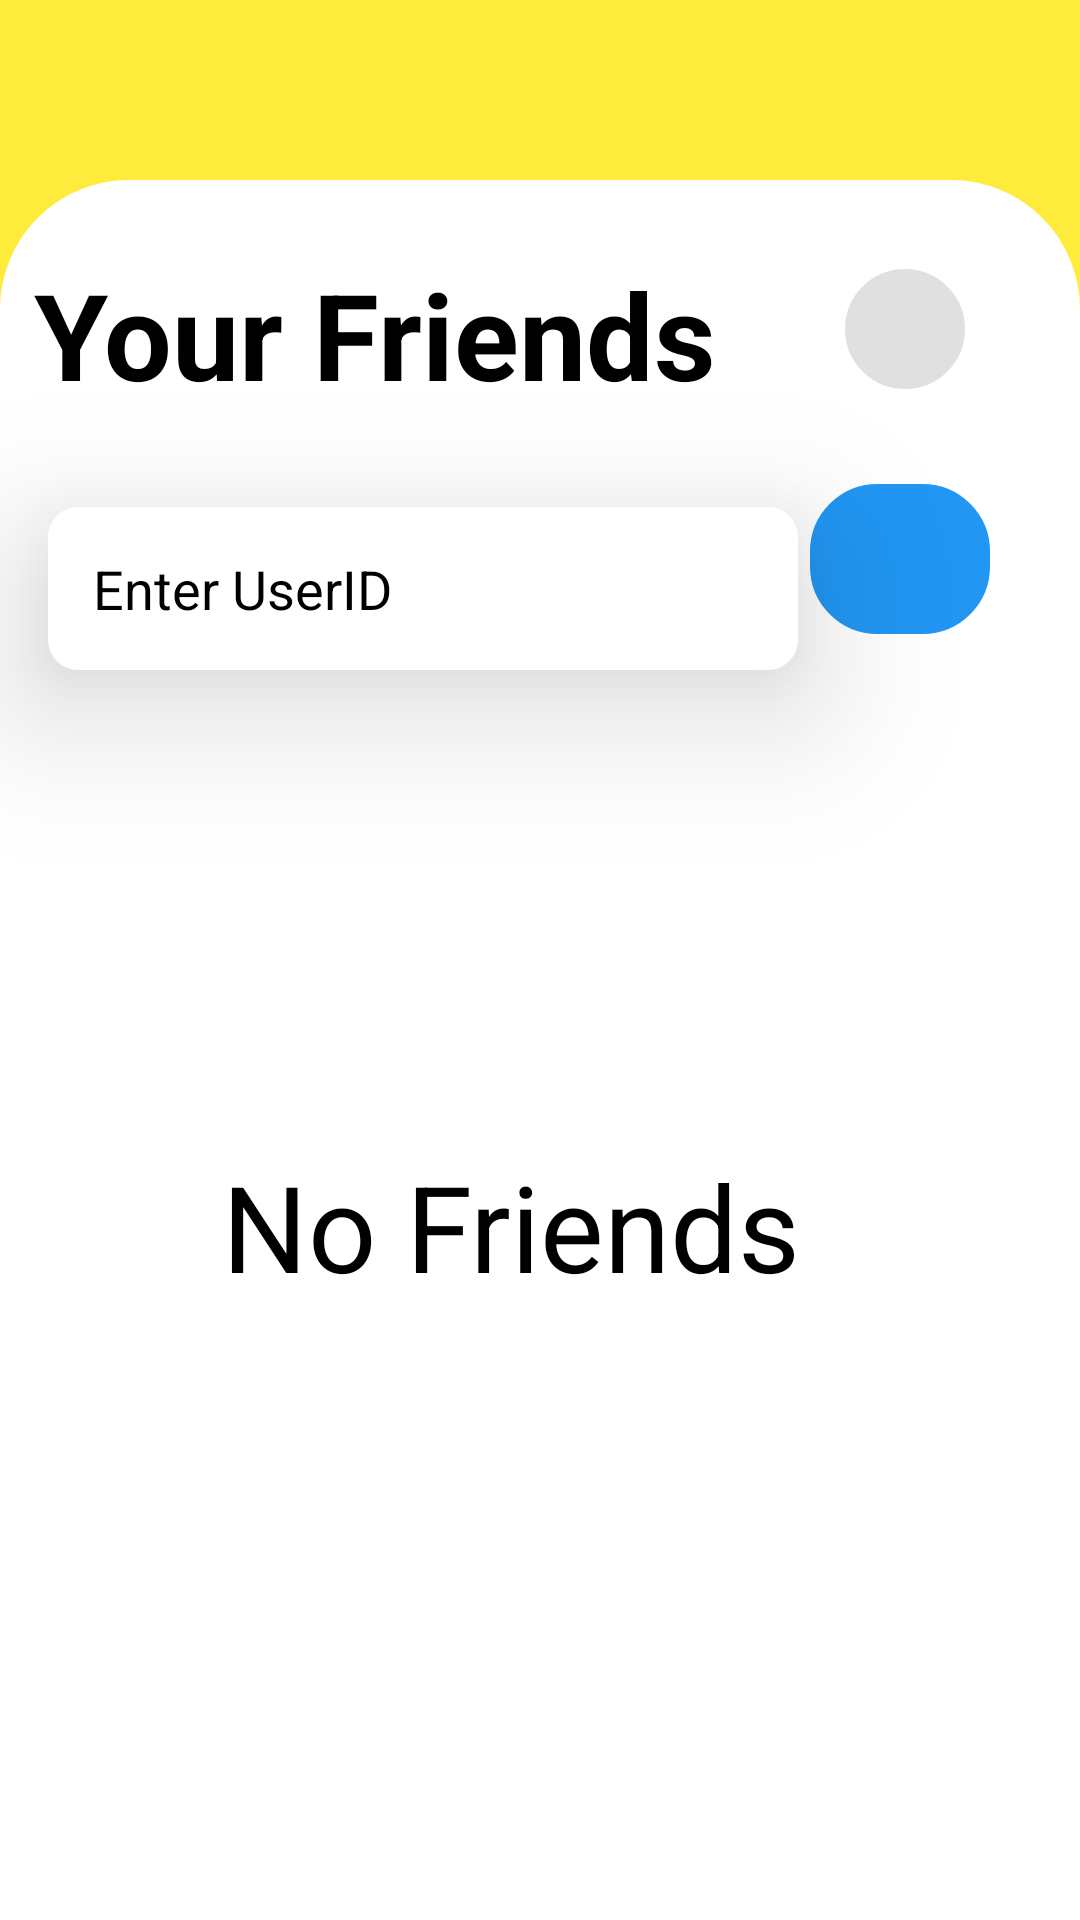

The Android layout XML behind this screen, and the referenced resources:
<!-- AndroidManifest.xml: application theme Theme.Hackverse -->
<!-- res/layout/fragment_friends.xml -->
<?xml version="1.0" encoding="utf-8"?>
<FrameLayout xmlns:android="http://schemas.android.com/apk/res/android"
    xmlns:tools="http://schemas.android.com/tools"
    android:layout_width="match_parent"
    android:layout_height="match_parent"
    xmlns:app="http://schemas.android.com/apk/res-auto"
    tools:context=".FriendsFragment"
    android:background="@color/yellow"
    android:id="@+id/FragmentFriend">

    <androidx.constraintlayout.widget.ConstraintLayout
        android:id="@+id/ConstraitLayoutForFriendFragment"
        android:layout_width="match_parent"
        android:layout_height="match_parent"
        android:background="@drawable/profilebox"
        android:layout_marginTop="60dp">

        <TextView
            android:id="@+id/TextYourFriend"
            android:layout_width="wrap_content"
            android:layout_height="wrap_content"
            android:text="Your Friends"
            android:textColor="@color/black"
            android:textSize="40sp"
            android:textStyle="bold"
            app:layout_constraintBottom_toBottomOf="parent"
            app:layout_constraintEnd_toEndOf="parent"
            app:layout_constraintHorizontal_bias="0.086"
            app:layout_constraintStart_toStartOf="parent"
            app:layout_constraintTop_toTopOf="parent"
            app:layout_constraintVertical_bias="0.047" />


        <ImageButton
            android:id="@+id/Notification"
            android:layout_width="wrap_content"
            android:layout_height="wrap_content"
            android:background="@drawable/buttonshape"
            android:backgroundTint="@color/gray_light"
            android:padding="20dp"
            android:src="@drawable/notification_vector"
            app:layout_constraintBottom_toTopOf="@+id/SearchIDButton"
            app:layout_constraintEnd_toEndOf="parent"
            app:layout_constraintHorizontal_bias="0.529"
            app:layout_constraintStart_toEndOf="@+id/TextYourFriend"
            app:layout_constraintTop_toTopOf="parent"
            app:layout_constraintVertical_bias="0.484" />


        <EditText
            android:id="@+id/SearchID"
            android:layout_width="250dp"
            android:layout_height="wrap_content"
            android:layout_marginStart="16dp"
            android:background="@drawable/profileedittext"
            android:hint="Enter UserID"
            android:padding="15dp"
            android:elevation="30dp"
            android:textColor="@color/black"
            android:textColorHint="@color/black"
            app:layout_constraintBottom_toBottomOf="parent"
            app:layout_constraintEnd_toEndOf="parent"
            app:layout_constraintHorizontal_bias="0.0"
            app:layout_constraintStart_toStartOf="parent"
            app:layout_constraintTop_toBottomOf="@+id/TextYourFriend"
            app:layout_constraintVertical_bias="0.069" />

        <ImageButton
            android:id="@+id/SearchIDButton"
            android:layout_width="60dp"
            android:layout_height="50dp"
            android:background="@drawable/buttonshape"
            android:backgroundTint="@color/blue"
            android:src="@drawable/search_for_friend_vector"
            app:layout_constraintBottom_toBottomOf="parent"
            app:layout_constraintEnd_toEndOf="parent"
            app:layout_constraintHorizontal_bias="0.121"
            app:layout_constraintStart_toEndOf="@+id/SearchID"
            app:layout_constraintTop_toTopOf="parent"
            app:layout_constraintVertical_bias="0.191" />

        <TextView
            android:id="@+id/Text_NoFriends"
            android:layout_width="wrap_content"
            android:layout_height="wrap_content"
            android:text="No Friends"
            android:textColor="@color/black"
            android:textSize="40sp"
            app:layout_constraintBottom_toBottomOf="parent"
            app:layout_constraintEnd_toEndOf="parent"
            app:layout_constraintHorizontal_bias="0.444"
            app:layout_constraintStart_toStartOf="parent"
            app:layout_constraintTop_toBottomOf="@+id/SearchID"
            app:layout_constraintVertical_bias="0.437" />

        <TextView
            android:id="@+id/Text_NoUserExists"
            android:layout_width="wrap_content"
            android:layout_height="wrap_content"
            android:text="No such User Exists"
            android:textColor="@color/black"
            android:textSize="40sp"
            app:layout_constraintBottom_toBottomOf="parent"
            app:layout_constraintEnd_toEndOf="parent"
            app:layout_constraintHorizontal_bias="0.444"
            app:layout_constraintStart_toStartOf="parent"
            app:layout_constraintTop_toBottomOf="@+id/SearchID"
            app:layout_constraintVertical_bias="0.437"
            android:visibility="gone"/>

        <androidx.recyclerview.widget.RecyclerView
            android:id="@+id/RecyclerViewForShowingUsersAdded"
            android:layout_width="0dp"
            android:layout_height="0dp"
            android:scrollbars="vertical"
            android:layout_margin="10dp"
            android:padding="5dp"
            app:layout_constraintBottom_toBottomOf="parent"
            app:layout_constraintEnd_toEndOf="parent"
            app:layout_constraintHorizontal_bias="0.497"
            app:layout_constraintStart_toStartOf="parent"
            app:layout_constraintTop_toBottomOf="@+id/SearchID"
            app:layout_constraintVertical_bias="0.064" />

        <androidx.recyclerview.widget.RecyclerView
            android:id="@+id/RecyclerViewForShowingUsersSearch"
            android:layout_width="wrap_content"
            android:layout_height="wrap_content"
            android:scrollbars="vertical"
            android:visibility="gone"
            app:layout_constraintBottom_toBottomOf="parent"
            app:layout_constraintEnd_toEndOf="parent"
            app:layout_constraintHorizontal_bias="0.497"
            app:layout_constraintStart_toStartOf="parent"
            app:layout_constraintTop_toBottomOf="@+id/SearchID"
            app:layout_constraintVertical_bias="0.064" />

        <FrameLayout
            android:id="@+id/FrameLayoutOfNotification"
            android:layout_width="match_parent"
            android:layout_height="match_parent"
            tools:layout_editor_absoluteX="213dp"
            tools:layout_editor_absoluteY="82dp"
            android:visibility="gone"/>


    </androidx.constraintlayout.widget.ConstraintLayout>

</FrameLayout>
<!-- resources referenced by this layout -->
<resources>
  <color name="black">#000000</color>
  <color name="blue">#2196F3</color>
  <color name="gray_light">#E0E0E0</color>
  <color name="yellow">#FFEB3B</color>
  <!-- drawable buttonshape (drawable) -->
  <?xml version="1.0" encoding="utf-8"?>
  <shape xmlns:android="http://schemas.android.com/apk/res/android"
      android:shape="rectangle">
      <corners android:radius="20dp"/>
  
      <stroke
          android:color="@color/white"
          android:width="5dp"/>
  
      <solid android:color="@color/white"/>
  
  </shape>
  <!-- drawable profilebox (drawable) -->
  <?xml version="1.0" encoding="utf-8"?>
  <shape xmlns:android="http://schemas.android.com/apk/res/android"
      android:shape="rectangle">
  
      <solid android:color="@color/white"/>
      <corners
          android:topLeftRadius="40dp"
          android:topRightRadius="40dp"/>
  
      <stroke
          android:color="@color/white"
          android:width="6dp" />
  
  </shape>
  <!-- drawable profileedittext (drawable) -->
  <?xml version="1.0" encoding="utf-8"?>
  <shape xmlns:android="http://schemas.android.com/apk/res/android"
      android:shape="rectangle">
  
      <solid android:color="@color/white_New"/>
      <corners android:radius="10dp"/>
  
  
  
  
  
  </shape>
  <style name="Theme.Hackverse" parent="Base.Theme.Hackverse" />
  <color name="white">#FFFF</color>
  <color name="white_New">#FFFFFF</color>
  <style name="Base.Theme.Hackverse" parent="Theme.Material3.DayNight.NoActionBar">
          
          
      </style>
</resources>
